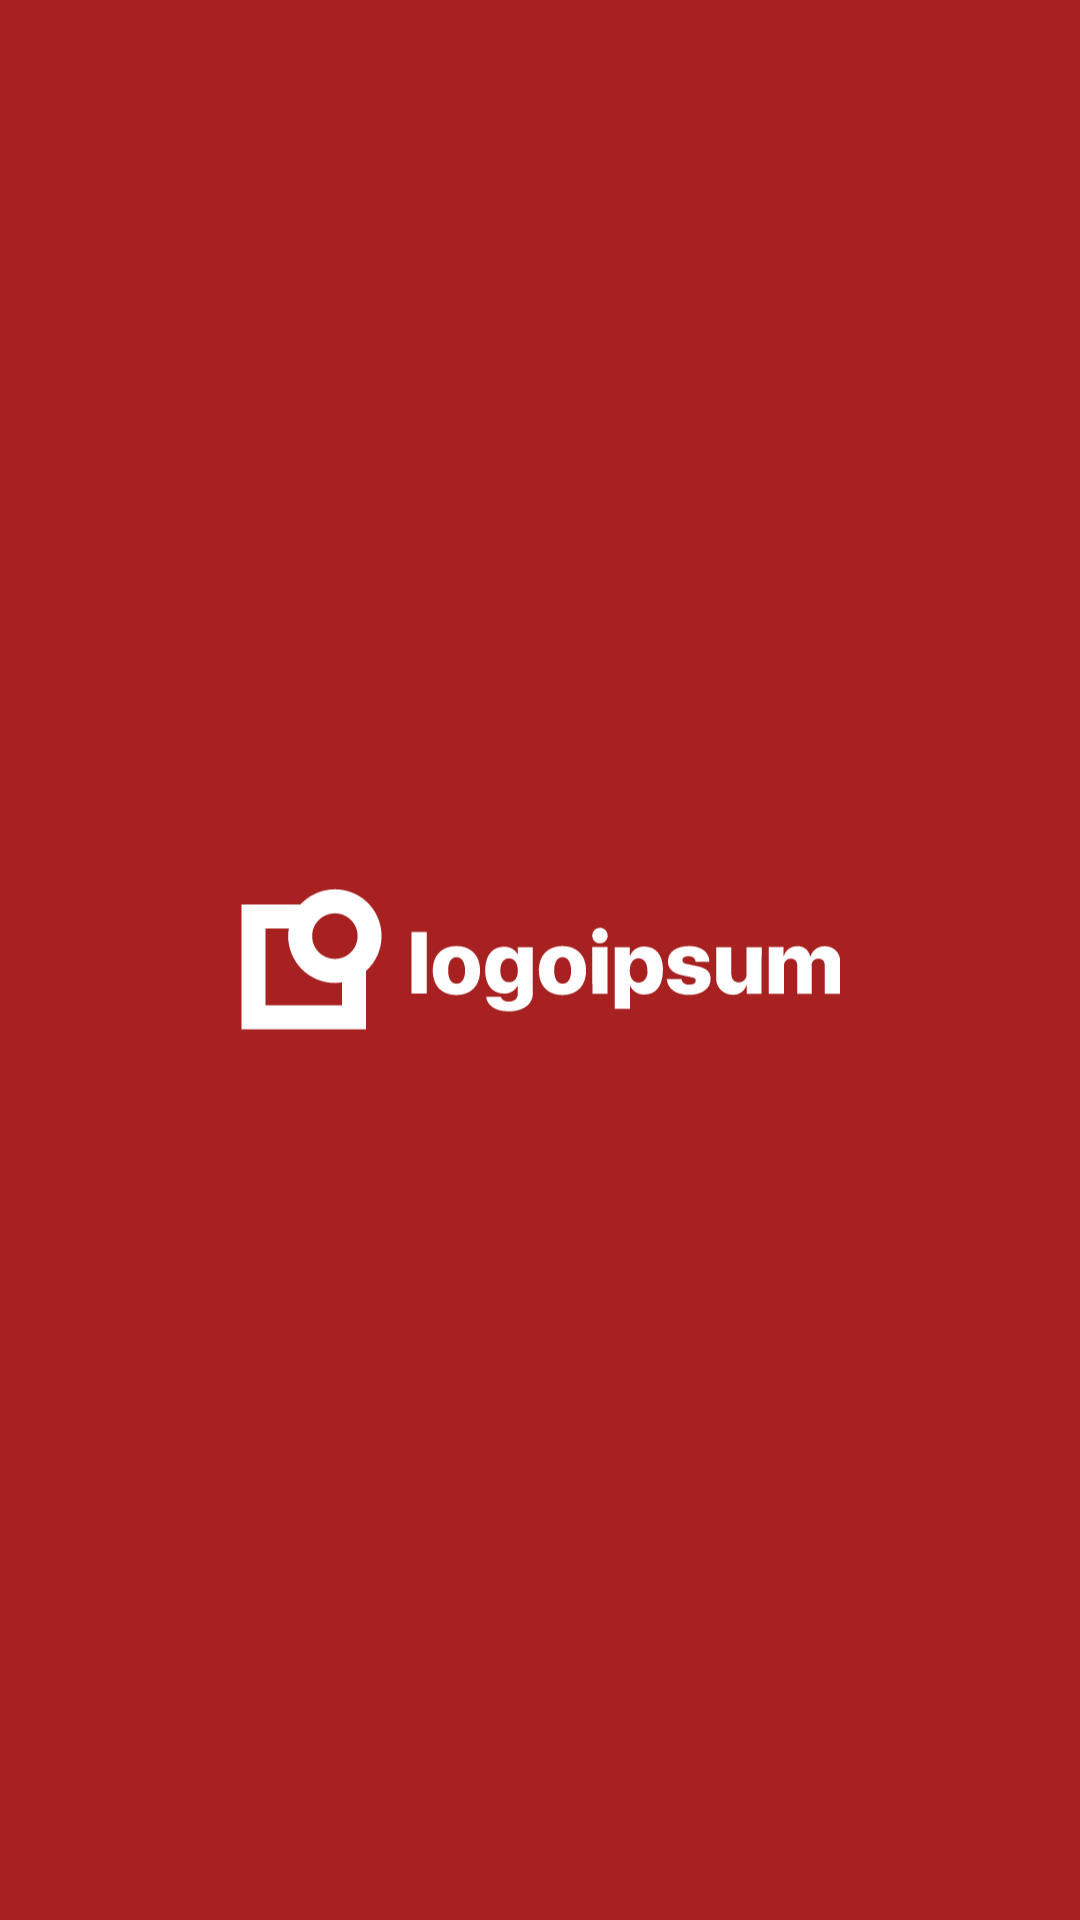

Here is an Android app screen rendered from its layout file. Give the layout XML and the strings, colors and styles it references.
<!-- AndroidManifest.xml: application theme Theme.Penjualan -->
<!-- res/layout/activity_splashscreen.xml -->
<?xml version="1.0" encoding="utf-8"?>
<androidx.constraintlayout.widget.ConstraintLayout xmlns:android="http://schemas.android.com/apk/res/android"
    xmlns:app="http://schemas.android.com/apk/res-auto"
    xmlns:tools="http://schemas.android.com/tools"
    android:layout_width="match_parent"
    android:layout_height="match_parent"
    android:background="@color/background"
    tools:context=".ui.splashscreen.SplashscreenActivity">

    <ImageView
        android:layout_width="210dp"
        android:layout_height="105dp"
        android:src="@drawable/logo"
        app:layout_constraintBottom_toBottomOf="parent"
        app:layout_constraintEnd_toEndOf="parent"
        app:layout_constraintStart_toStartOf="parent"
        app:layout_constraintTop_toTopOf="parent" />

</androidx.constraintlayout.widget.ConstraintLayout>
<!-- resources referenced by this layout -->
<resources>
  <color name="background">#A72121</color>
  <!-- drawable logo: vector/xml drawable (drawable, 5016 chars, omitted) -->
  <style name="Theme.Penjualan" parent="Theme.MaterialComponents.DayNight.NoActionBar">
          
          <item name="colorPrimary">@color/purple_500</item>
          <item name="colorPrimaryVariant">@color/purple_700</item>
          <item name="colorOnPrimary">@color/white</item>
          
          <item name="colorSecondary">@color/teal_200</item>
          <item name="colorSecondaryVariant">@color/teal_700</item>
          <item name="colorOnSecondary">@color/black</item>
          
          <item name="android:statusBarColor">?attr/colorPrimaryVariant</item>
          
      </style>
  <color name="purple_500">#FF6200EE</color>
  <color name="purple_700">#FF3700B3</color>
  <color name="white">#FFFFFFFF</color>
  <color name="teal_200">#FF03DAC5</color>
  <color name="teal_700">#FF018786</color>
  <color name="black">#FF000000</color>
</resources>
